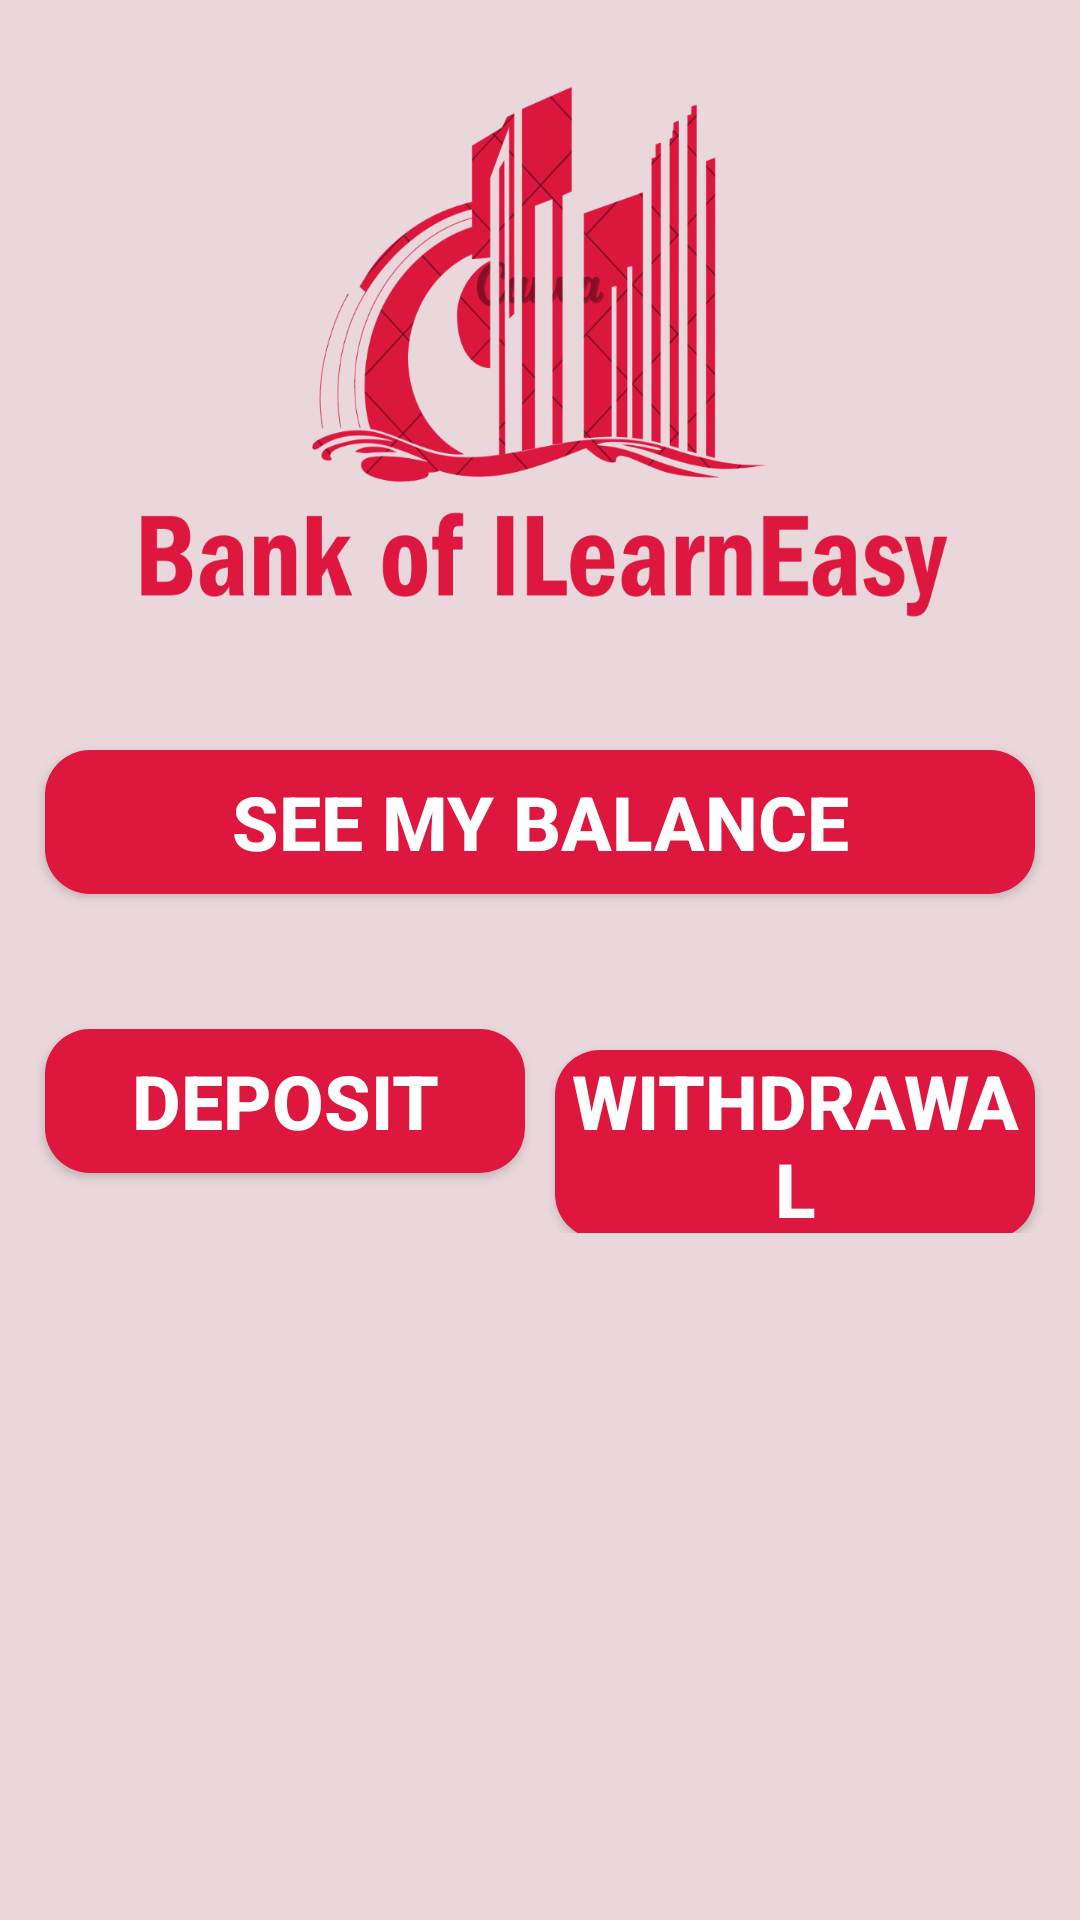

Android layout source for this screen:
<!-- AndroidManifest.xml: application theme Theme.ATM_Project -->
<!-- res/layout/activity_main.xml -->
<?xml version="1.0" encoding="utf-8"?>
<LinearLayout xmlns:android="http://schemas.android.com/apk/res/android"
    xmlns:app="http://schemas.android.com/apk/res-auto"
    xmlns:tools="http://schemas.android.com/tools"
    android:layout_width="match_parent"
    android:layout_height="match_parent"
    tools:context=".MainActivity"
    android:orientation="vertical"
    android:background="@color/backgroundColor"
    >

    <ImageView
        android:id="@+id/ivATM"
        android:layout_width="wrap_content"
        android:layout_height="195dp"
        android:layout_margin="20dp"
        android:background="@drawable/bankofilearneasy"
        android:padding="10dp"
        />

    <LinearLayout
        android:layout_width="match_parent"
        android:layout_height="wrap_content"
        android:orientation="horizontal"
        android:layout_marginBottom="15dp"
        android:padding="10dp"
        >




        <Button
            android:id="@+id/btnBalance"
            android:layout_width="0dp"
            android:layout_height="wrap_content"
            android:layout_margin="5dp"
            android:layout_weight="1"
            android:text="@string/balance"
            android:textSize="25sp"
            android:textColor="@color/white"
            android:background="@drawable/btn_bg"
            android:textStyle="bold"
            app:backgroundTint="@color/btnColor"
            />
    </LinearLayout>

    <LinearLayout
        android:layout_width="match_parent"
        android:layout_height="wrap_content"
        android:orientation="horizontal"
        android:layout_marginBottom="15dp"
        android:padding="10dp"
        >
    <Button
        android:id="@+id/btnDeposit"
        android:layout_width="150dp"
        android:layout_height="wrap_content"
        android:textColor="@color/white"
        android:textSize="25sp"
        android:background="@drawable/btn_bg"
        android:textStyle="bold"
        app:backgroundTint="@color/btnColor"
        android:layout_weight="1"
        android:layout_margin="5dp"
        android:text="@string/deposit"
        />

    <Button
        android:id="@+id/btnWithdrawal"
        android:layout_width="150dp"
        android:layout_weight="1"
        android:layout_height="wrap_content"
        android:textColor="@color/white"
        android:textSize="25sp"
        android:textStyle="bold"
        android:layout_margin="5dp"
        android:background="@drawable/btn_bg"
        app:backgroundTint="@color/btnColor"
        android:text="@string/withdrawal"
        />
    </LinearLayout>

    <LinearLayout
        android:layout_width="match_parent"
        android:layout_height="wrap_content"
        android:orientation="vertical"
        android:layout_marginBottom="15dp"
        android:padding="10dp"
        >

    <TextView
        android:id="@+id/tvMyBalance"
        android:layout_width="match_parent"
        android:visibility="invisible"
        android:layout_height="wrap_content"
        android:layout_gravity="center"
        android:gravity="center"
        android:text="@string/my_balance"
        android:layout_margin="10dp"
        android:textSize="25sp"
        android:textStyle="bold"
        android:textColor="@color/white"
        android:padding="10dp"
        android:background="@drawable/btn_bg"
        />

    <TextView
        android:id="@+id/tvChooseAmount"
        android:layout_width="match_parent"
        android:visibility="invisible"
        android:layout_height="wrap_content"
        android:layout_gravity="center"
        android:gravity="center"
        android:text="@string/amount"
        android:background="@drawable/btn_bg"
        android:layout_margin="20dp"
        android:textColor="@color/white"
        android:textStyle="bold"
        android:padding="10dp"
        android:textSize="25sp"
        />

    <EditText
        android:id="@+id/etUserInput"
        android:layout_width="match_parent"
        android:layout_height="50dp"
        android:inputType="number"
        android:gravity="center"
        android:layout_gravity="center"
        android:layout_marginRight="50dp"
        android:visibility="invisible"
        android:layout_marginLeft="50dp"
        android:textSize="25sp"
        android:textStyle="bold"
        android:background="@drawable/btn_bg"
        android:textColor="@color/white"
        />

    <Button
        android:id="@+id/btnSubmit"
        android:visibility="invisible"
        android:layout_width="150dp"
        android:layout_height="0dp"
        android:text="@string/submit"
        android:layout_margin="15dp"
        android:padding="10dp"
        android:layout_gravity="center"
        android:gravity="center"
        android:textSize="25sp"
        android:layout_weight="1"
        android:textStyle="bold"
        android:textColor="@color/white"
        android:background="@drawable/btn_bg"
        app:backgroundTint="@color/btnColor"
        />
    </LinearLayout>

</LinearLayout>
<!-- resources referenced by this layout -->
<resources>
  <color name="backgroundColor">#E9D7DB</color>
  <color name="btnColor">#DE173E</color>
  <color name="white">#FFFFFFFF</color>
  <!-- drawable bankofilearneasy: png bitmap (drawable, 103941 bytes) -->
  <!-- drawable btn_bg (drawable) -->
  <?xml version="1.0" encoding="utf-8"?>
  <shape android:shape="rectangle" xmlns:android="http://schemas.android.com/apk/res/android">
      <solid android:color="@color/btnColor"/>
      <corners android:radius="15dp" />
  </shape>
  <string name="amount">Choose Amount:</string>
  <string name="balance">See My Balance</string>
  <string name="deposit">Deposit</string>
  <string name="my_balance">My Balance:</string>
  <string name="submit">Submit</string>
  <string name="withdrawal">Withdrawal</string>
  <style name="Theme.ATM_Project" parent="Base.Theme.ATM_Project" />
  <style name="Base.Theme.ATM_Project" parent="Theme.Material3.DayNight.NoActionBar">
          
          
      </style>
</resources>
